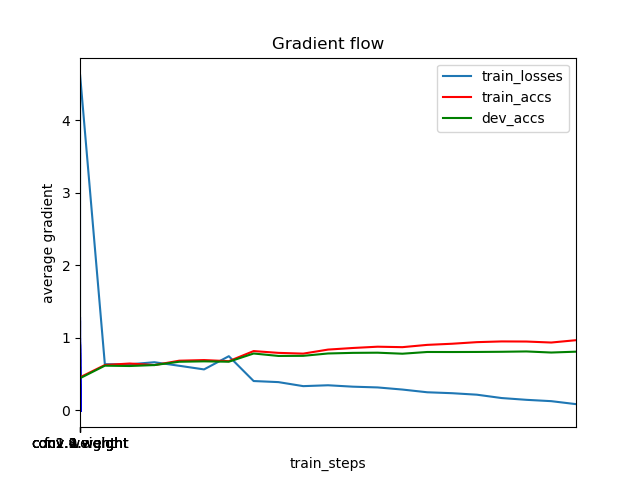

The table this chart was drawn from, first rows:
	train_steps	train_losses	train_accs	dev_accs
0	0	0.0	0.5028	0.5028
1	1	4.636	0.4569	0.444
2	501	0.6375	0.6262	0.6171
3	1001	0.6359	0.6469	0.6124
4	1501	0.6647	0.6256	0.6255
5	2001	0.6157	0.6857	0.6712
6	2501	0.5656	0.6944	0.6768
7	3001	0.7479	0.6792	0.6716
8	3501	0.4052	0.8185	0.785
9	4001	0.3903	0.7937	0.7514
10	4501	0.3347	0.7834	0.7528
11	5001	0.3468	0.839	0.7854
12	5501	0.3273	0.8611	0.7938
13	6001	0.3169	0.8788	0.7962
14	6501	0.2876	0.8725	0.7822
15	7001	0.2502	0.9041	0.806
16	7501	0.2373	0.9196	0.8055
17	8001	0.2168	0.9417	0.8064
18	8501	0.1705	0.9517	0.8088
19	9001	0.1459	0.9501	0.8134
20	9501	0.1276	0.9364	0.7985
21	10001	0.08636	0.9686	0.8102
